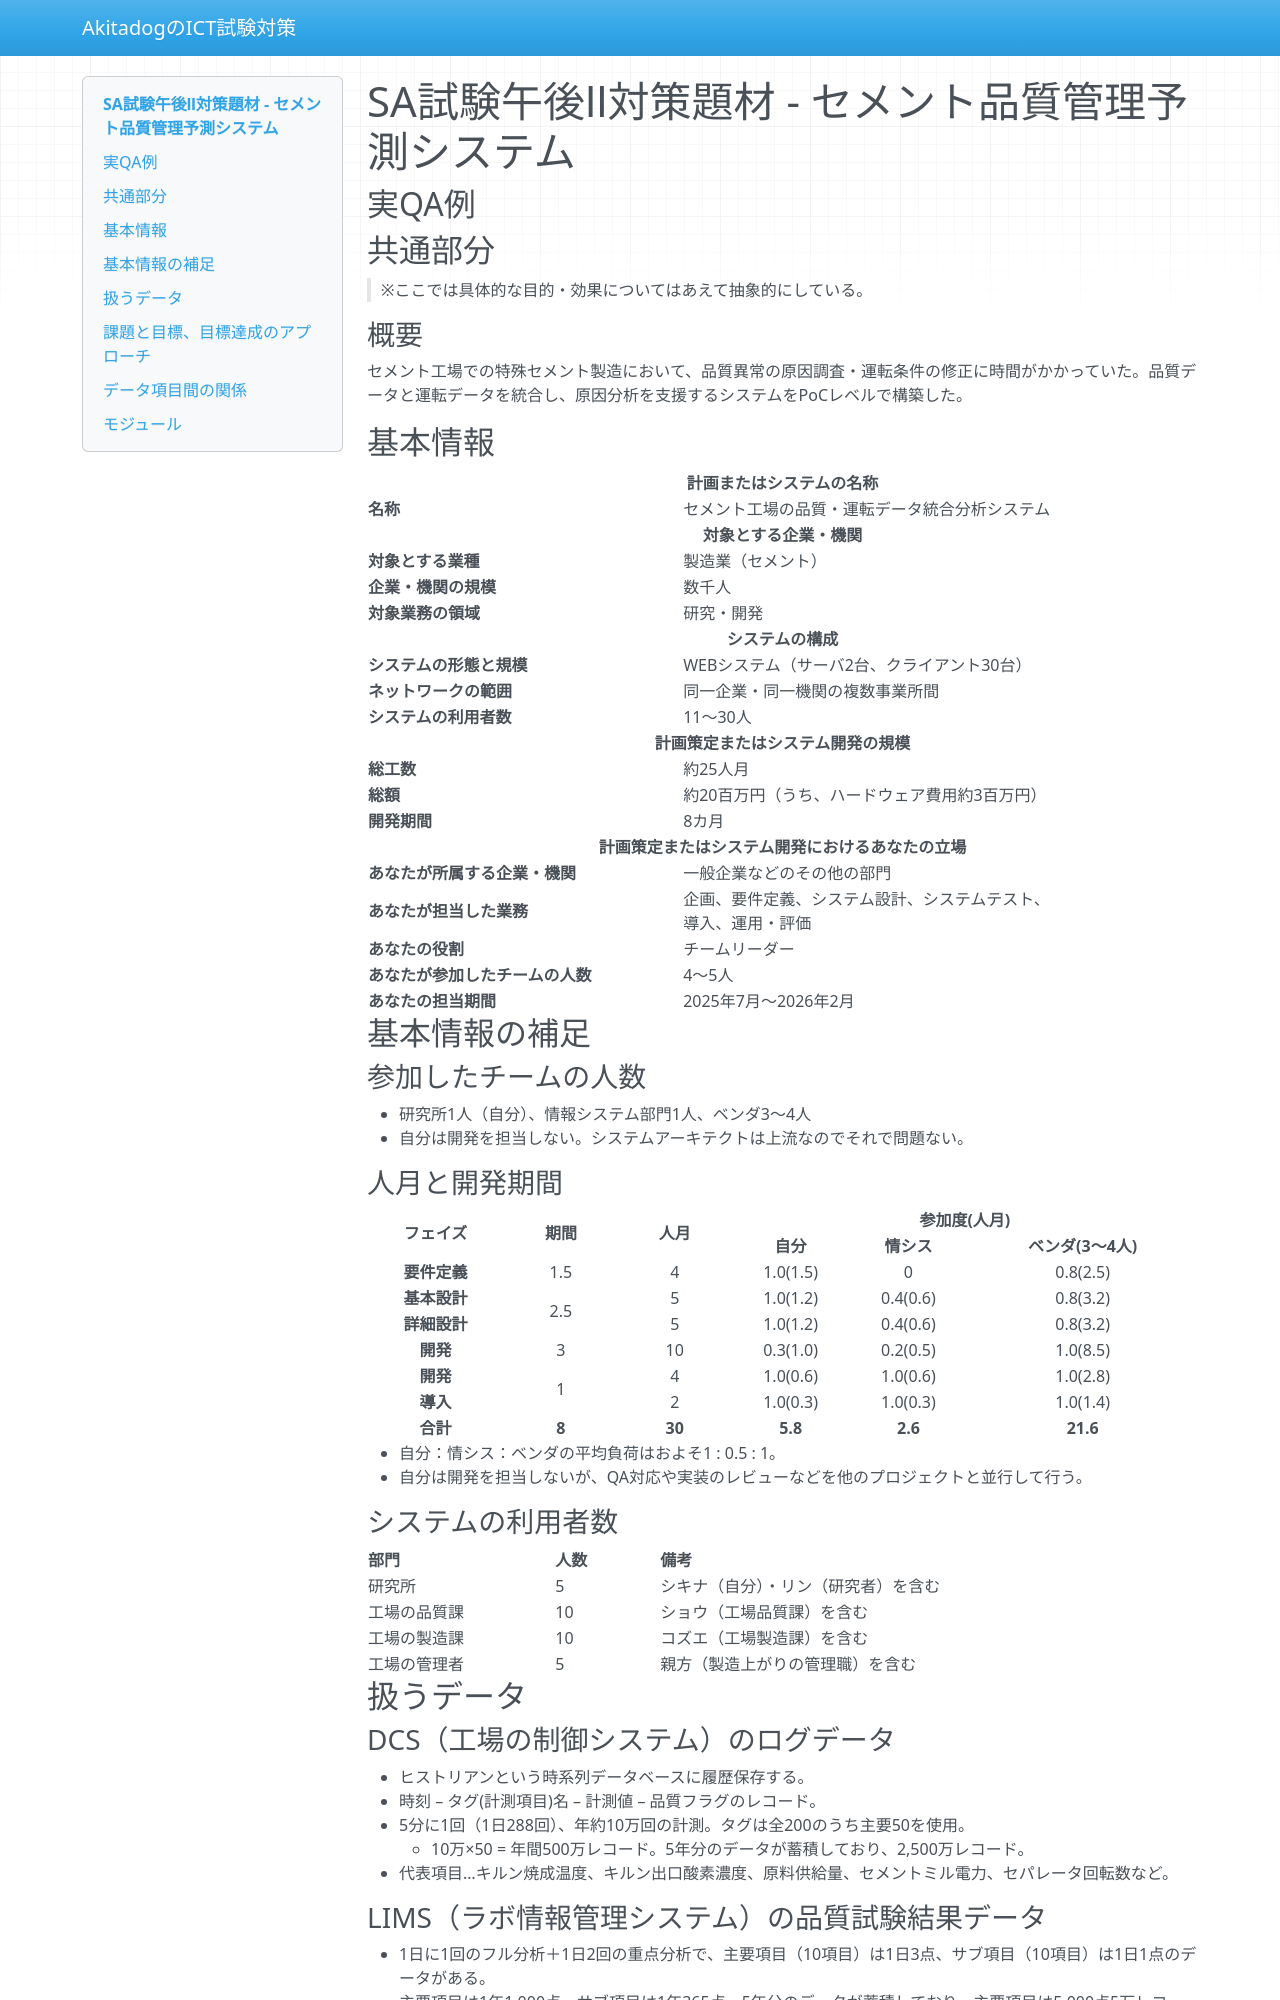

repository: AkitaDogInCherry/ict_exams · page: sa/pm2/cement_prediction/index.html · generator: mkdocs

# SA試験午後Ⅱ対策題材 - セメント品質管理予測システム

## 実QA例

## 共通部分

> ※ここでは具体的な目的・効果についてはあえて抽象的にしている。

### 概要

セメント工場での特殊セメント製造において、品質異常の原因調査・運転条件の修正に時間がかかっていた。品質データと運転データを統合し、原因分析を支援するシステムをPoCレベルで構築した。

## 基本情報

<table>
    <tr>
        <th colspan=2 style="text-align:center">計画またはシステムの名称</th>
    </tr>
    <tr>
        <th>名称</th>
        <td>セメント工場の品質・運転データ統合分析システム</td>
    </tr>
    <tr>
        <th colspan=2 style="text-align:center">対象とする企業・機関</th>
    </tr>
    <tr>
        <th>対象とする業種</th>
        <td>製造業（セメント）</td>
    </tr>
    <tr>
        <th>企業・機関の規模</th>
        <td>数千人</td>
    </tr>
    <tr>
        <th>対象業務の領域</th>
        <td>研究・開発</td>
    </tr>
    <tr>
        <th colspan=2 style="text-align:center">システムの構成</th>
    </tr>
    <tr>
        <th>システムの形態と規模</th>
        <td>WEBシステム（サーバ2台、クライアント30台）</td>
    </tr>
    <tr>
        <th>ネットワークの範囲</th>
        <td>同一企業・同一機関の複数事業所間</td>
    </tr>
    <tr>
        <th>システムの利用者数</th>
        <td>11～30人</td>
    </tr>
    <tr>
        <th colspan=2 style="text-align:center">計画策定またはシステム開発の規模</th>
    </tr>
    <tr>
        <th>総工数</th>
        <td>約25人月</td>
    </tr>
    <tr>
        <th>総額</th>
        <td>約20百万円（うち、ハードウェア費用約3百万円）</td>
    </tr>
    <tr>
        <th>開発期間</th>
        <td>8カ月</td>
    </tr>
    <tr>
        <th colspan=2 style="text-align:center">計画策定またはシステム開発におけるあなたの立場</th>
    </tr>
    <tr>
        <th>あなたが所属する企業・機関</th>
        <td>一般企業などのその他の部門</td>
    </tr>
    <tr>
        <th>あなたが担当した業務</th>
        <td>企画、要件定義、システム設計、システムテスト、<br />導入、運用・評価</td>
    </tr>
    <tr>
        <th>あなたの役割</th>
        <td>チームリーダー</td>
    </tr>
    <tr>
        <th>あなたが参加したチームの人数</th>
        <td>4～5人</td>
    </tr>
    <tr>
        <th>あなたの担当期間</th>
        <td>2025年7月～2026年2月</td>
    </tr>
</table>

## 基本情報の補足

### 参加したチームの人数

- 研究所1人（自分）、情報システム部門1人、ベンダ3～4人
- 自分は開発を担当しない。システムアーキテクトは上流なのでそれで問題ない。
